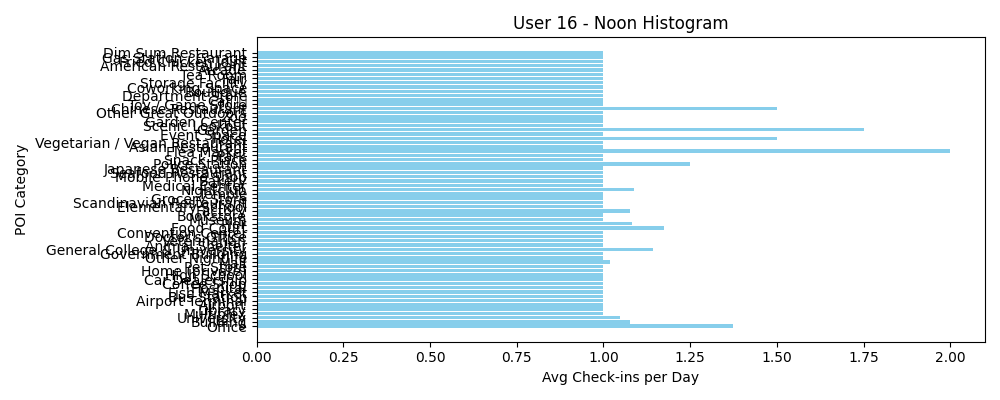

The table this chart was drawn from, first rows:
POI Category, Avg Check-ins per Day
Office, 1.373
Building, 1.077
University, 1.048
Multiplex, 1.0
Library, 1.0
Airport, 1.0
Airport Terminal, 1.0
Bus Station, 1.0
Fish Market, 1.0
Hospital, 1.0
Coffee Shop, 1.0
Car Dealership, 1.0
High School, 1.0
Home (private), 1.0
Pet Store, 1.0
Mall, 1.019
Other Nightlife, 1.0
Government Building, 1.0
General College & University, 1.143
Animal Shelter, 1.0
Veterinarian, 1.0
Doctor's Office, 1.0
Convention Center, 1.0
Food Court, 1.175
Pier, 1.083
Museum, 1.0
Bookstore, 1.0
Factory, 1.077
Elementary School, 1.0
Scandinavian Restaurant, 1.0
Grocery Store, 1.0
Temple, 1.0
Nightclub, 1.089
Medical Center, 1.0
Bakery, 1.0
Mobile Phone Shop, 1.0
Seafood Restaurant, 1.0
Japanese Restaurant, 1.0
Police Station, 1.25
Snack Place, 1.0
Park, 1.0
Flea Market, 2.0
Asian Restaurant, 1.0
Vegetarian / Vegan Restaurant, 1.0
Hotel, 1.5
Event Space, 1.0
Garden, 1.75
Scenic Lookout, 1.0
Garden Center, 1.0
Zoo, 1.0
Other Great Outdoors, 1.0
Chinese Restaurant, 1.5
Toy / Game Store, 1.0
Caf??, 1.0
Department Store, 1.0
Boutique, 1.0
Coworking Space, 1.0
Storage Facility, 1.0
Fair, 1.0
Tea Room, 1.0
... 5 more rows
